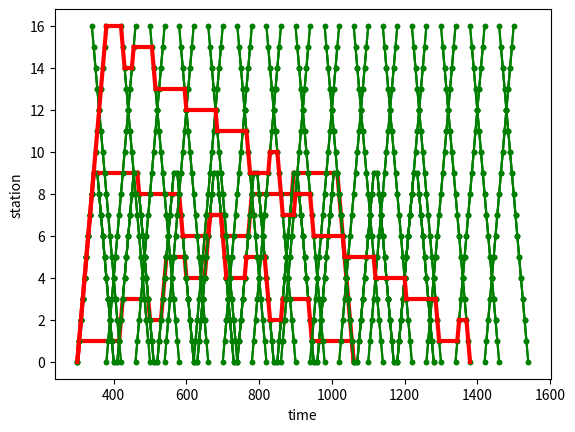

Here is the Python script that generated this plot:
from itertools import permutations
import matplotlib.pyplot as plt
import time


class Section:

    def __init__(self, from_station, to_station, from_time, to_time):
        self.from_station = from_station
        self.to_station = to_station
        self.from_time = from_time
        self.to_time = to_time

    def __repr__(self):
        return f'{self.from_station} ({self.from_time}) -> {self.to_station} ({self.to_time})'


def generate_sample_trains(
        n_stations=5,
        n_trains=10,
        first_time=300,
        train_interval=60,
        section_minutes=5):
    """
    テスト用の列車データを生成する関数

    Args:
        n_stations (int): 駅数
        n_trains (int): 列車本数
        first_time (int): 始発の出発時刻（0時からの経過分）
        train_interval (int): 各列車の出発間隔（分）
        section_minutes (int): 1区間あたりの所要時間（分）

    Returns:
        trains (list of list of `Section`): テスト用の列車データ
    """
    trains = list()
    for n in range(n_trains):
        base_time = first_time + n * train_interval
        direction = n % 2
        path = list()
        for from_station in range(n_stations - 1):
            to_station = from_station + 1
            from_time = base_time + from_station * section_minutes
            to_time = base_time + to_station * section_minutes
            if direction != 0:
                from_station, to_station = n_stations - 1 - from_station, n_stations - 1 - to_station
            path.append(Section(from_station, to_station, from_time, to_time))
        trains.append(path)
    return trains


def convert_to_timetable(trains):
    """
    テスト用の時刻表データを生成する関数

    Args:
        trains (list of list of `Section`): 列車データ

    Returns:
        timetable (list): 時刻表データ
            timetable[from_station][to_station][dep_time] = (from_time, to_time)
            -> 現在時刻が dep_time の時に from_station から to_station まで直近の列車で移動する場合の
               乗車・下車時刻（0時からの経過分）のタプル
    """
    max_time = 1 + max([section.to_time for train in trains for section in train])
    n_stations = len(set([section.to_station for train in trains for section in train]))
    timetable = [[[(max_time, max_time) for _ in range(max_time)] for _ in range(n_stations)] for _ in range(n_stations)]
    # Step1: 出発時刻 = 乗車時刻 のデータを登録
    for train in trains:
        for i, first_section in enumerate(train):
            for last_section in train[i:]:
                timetable[first_section.from_station][last_section.to_station][first_section.from_time] = \
                    (first_section.from_time, last_section.to_time)
    # Step2: 出発時刻 != 乗車時刻 のデータを登録
    #     例えば駅1→2の始発列車を考え、5:00（300）発・5:05（305）着だとする。
    #     step1では timetable[1][2][300] = (300, 305) とデータが登録される。
    #     ここで駅1を5:00(300)より前に出発するとしても、駅1で待機して同じ列車に乗ることになるため、
    #     t < 300 に対して timetable[1][2][t] = (300, 305) となるはず。
    #     step1ではこのデータは入らないので、ここで入れる。
    for t in range(max_time - 2, - 1, - 1):
        for from_station in range(n_stations):
            for to_station in range(n_stations):
                timetable[from_station][to_station][t] = \
                   min(timetable[from_station][to_station][t], timetable[from_station][to_station][t + 1])
    return timetable


def find_optimal_route_by_full_search(timetable, start_station=0, stay_minutes=10):
    """
    全探索で最適ルートを求める関数

    Args:
        timetable (list): 時刻表データ（generate_sample_timetable で生成される形式）
        start_station (int): 移動開始の駅（＝移動の最終目的駅）
        stay_minutes (int): 各駅における滞在時間（分）

    Returns:
        optimal_path (list of `Section`): 最適ルート
    """
    n_stations = len(timetable)
    max_time = len(timetable[0][0])
    min_time, optimal_path = max_time, None
    for stations in permutations([i for i in range(n_stations) if i != start_station], n_stations - 1):
        stations = list(stations)
        stations.append(start_station)  # 最後に start_station に戻る
        from_station, current_time = start_station, 0
        path = list()
        for to_station in stations:
            if current_time > max_time:
                break
            from_time, to_time = timetable[from_station][to_station][current_time]
            path.append(Section(from_station, to_station, from_time, to_time))
            current_time = to_time
            if to_station != start_station:
                current_time += stay_minutes
            from_station = to_station
        if min_time > current_time:
            min_time = current_time
            optimal_path = path
    return optimal_path


def find_optimal_route_by_bit_dp(timetable, start_station=0, stay_minutes=10):
    """
    bit dpで最適ルートを求める関数

    Args:
        timetable (list): 時刻表データ（generate_sample_timetable で生成される形式）
        start_station (int): 移動開始の駅（＝移動の最終目的駅）
        stay_minutes (int): 各駅における滞在時間（分）

    Returns:
        optimal_path (list of `Section`): 最適ルート
    """
    n_stations = len(timetable)
    max_time = len(timetable[0][0])
    # dp[n][s]: 「駅集合s内の駅に全て訪問済み＆最後に訪問したのが駅n」の場合の最も早い到着時刻
    dp = [[max_time for _ in range(1 << n_stations)] for _ in range(n_stations)]
    # dpの各状態における親の状態（経路復元に利用）
    parent = [[(None, None) for _ in range(1 << n_stations)] for _ in range(n_stations)]
    # bit dp
    dp[start_station][0] = 0
    for state in range(1, 1 << n_stations):
        for to_station in range(n_stations):
            # to_station: stateの中で最後に訪れた駅とする（なので未訪問の場合はスルー）
            if (state >> to_station) & 1 == 0:
                continue
            min_to_time = max_time
            min_parent = (None, None)
            from_state = state - (1 << to_station)
            for from_station in range(n_stations):
                if from_station == to_station:
                    continue
                if from_state != 0 and (from_state >> from_station) & 1 == 0:
                    continue
                current_time = dp[from_station][from_state]
                current_time += stay_minutes
                if current_time >= max_time:
                    continue
                _, to_time = timetable[from_station][to_station][current_time]
                if to_time < min_to_time:
                    min_to_time = to_time
                    min_parent = (from_station, from_state)
            dp[to_station][state] = min_to_time
            parent[to_station][state] = min_parent
    # 経路復元
    optimal_path = list()
    to_station, to_state = start_station, (1 << n_stations) - 1
    from_station, from_state = parent[to_station][to_state]
    while from_station is not None:
        current_time = dp[from_station][from_state] + stay_minutes
        from_time, to_time = timetable[from_station][to_station][current_time]
        optimal_path.append(Section(from_station, to_station, from_time, to_time))
        to_station, to_state = from_station, from_state
        from_station, from_state = parent[to_station][to_state]
    optimal_path.reverse()
    return optimal_path


def draw_diagram(trains, path=[]):
    # 列車を図示
    for train in trains:
        for section in train:
            plt.plot([section.from_time, section.to_time], [section.from_station, section.to_station],
                     color='g', marker='o', markersize=3)
        for section, next_section in zip(train[1:], train[:-1]):
            plt.plot([section.to_time, next_section.from_time], [section.to_station, next_section.from_station],
                     color='g', marker='o', markersize=3)
    # （もしあれば）移動経路を重ねて図示
    if len(path) > 0:
        for section in path:
            plt.plot([section.from_time, section.to_time], [section.from_station, section.to_station],
                     color='r', linewidth=3)
        for section, next_section in zip(path[:-1], path[1:]):
            plt.plot([section.to_time, next_section.from_time], [section.to_station, next_section.from_station],
                     color='r', linewidth=3)
    plt.xlabel('time')
    plt.ylabel('station')
    plt.show()


def main():
    # *** テストケース1：全探索とBit DP両方で数秒以内に解けるケース ***
    print('*** Test case 1 ***')
    trains = generate_sample_trains(n_stations=10, n_trains=18, train_interval=55)
    timetable = convert_to_timetable(trains)
    # (1) Full Search
    start_time = time.time()
    optimal_path = find_optimal_route_by_full_search(timetable, stay_minutes=30)
    end_time = time.time()
    print('full search: {} sec'.format(end_time - start_time))
    draw_diagram(trains, optimal_path)
    # (2) Bit DP
    start_time = time.time()
    optimal_path = find_optimal_route_by_bit_dp(timetable, stay_minutes=30)
    end_time = time.time()
    print('bit dp: {} sec'.format(end_time - start_time))
    draw_diagram(trains, optimal_path)
    # *** テストケース 2：全探索だと数秒以内に解けないケース ***
    print('*** Test case 2 ***')
    trains = generate_sample_trains(n_stations=17, n_trains=30, train_interval=40)
    timetable = convert_to_timetable(trains)
    start_time = time.time()
    optimal_path = find_optimal_route_by_bit_dp(timetable, stay_minutes=15)
    end_time = time.time()
    print('bit dp: {} sec'.format(end_time - start_time))
    draw_diagram(trains, optimal_path)


if __name__ == '__main__':
    main()
